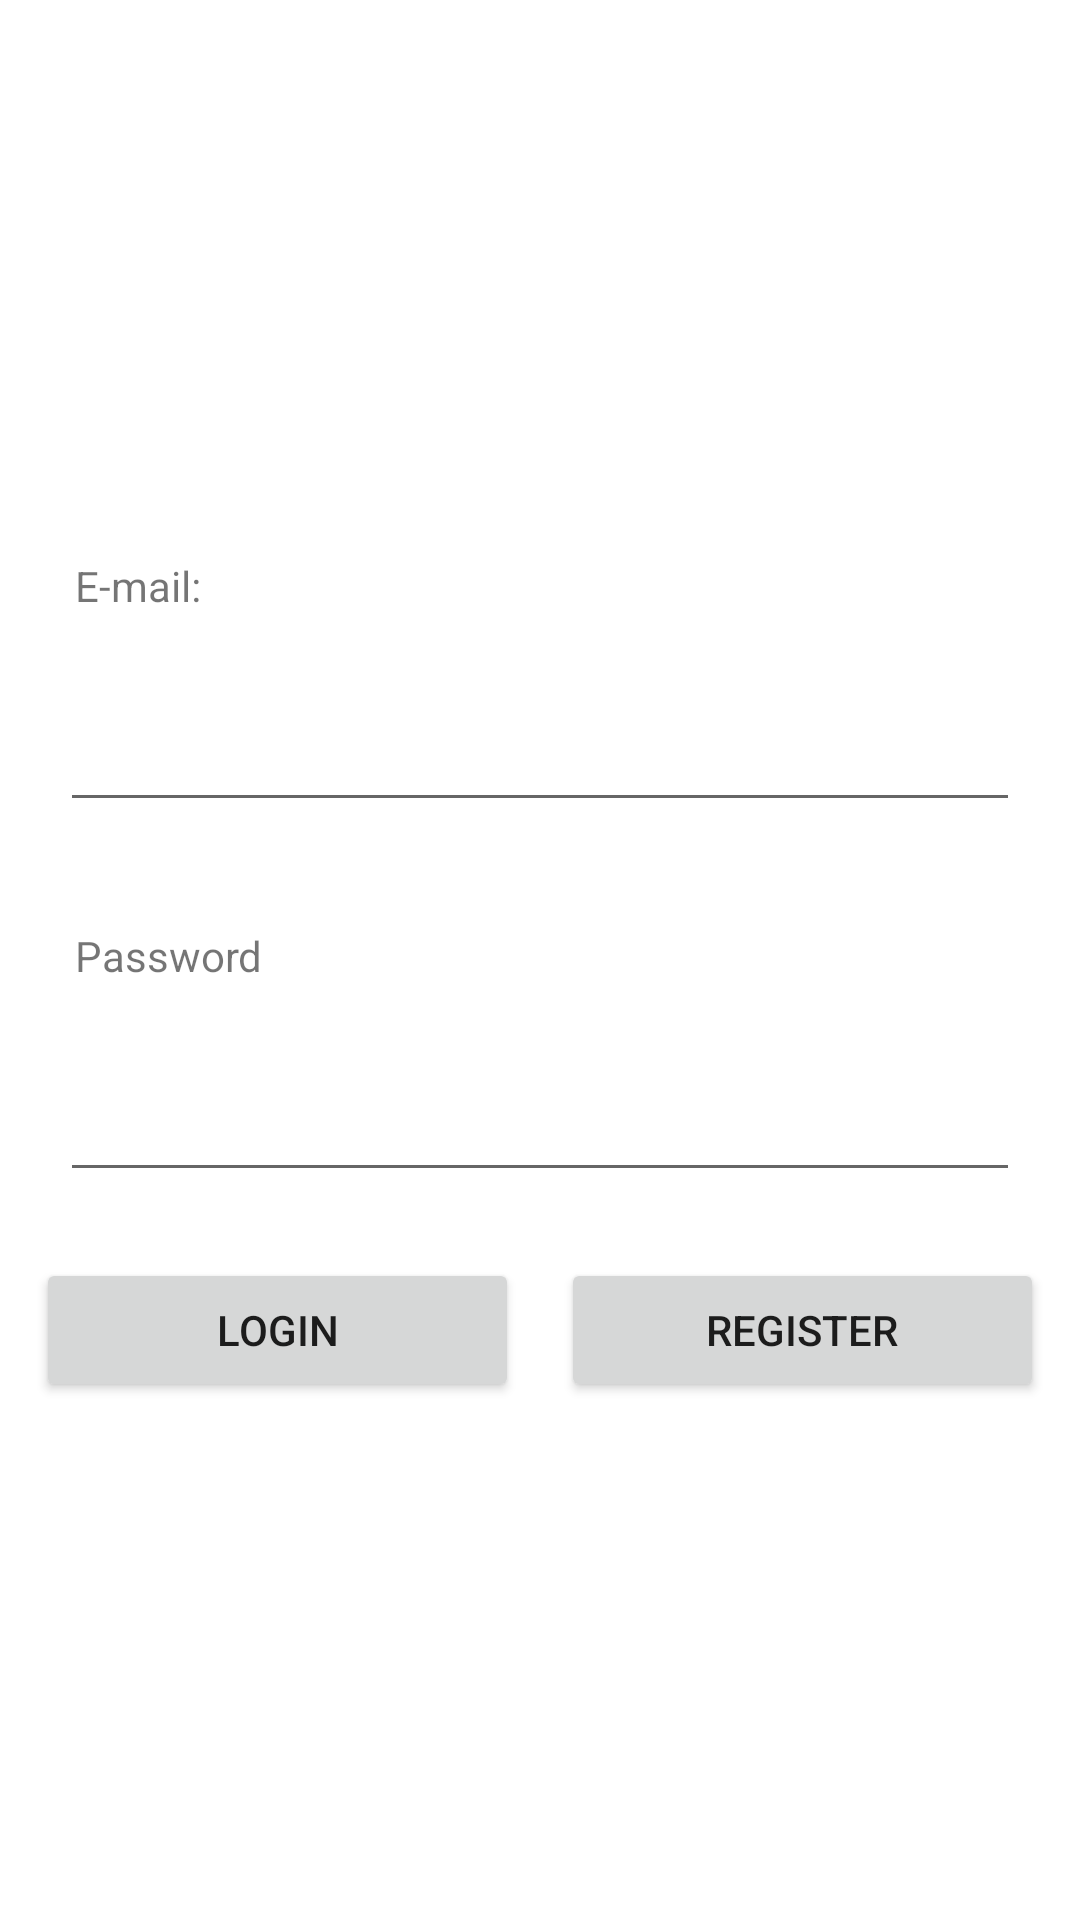

Write the Android layout XML for this screen, with the resource values it uses.
<!-- AndroidManifest.xml: application theme Theme.PhotoShareFirebaseKT -->
<!-- res/layout/activity_main.xml -->
<?xml version="1.0" encoding="utf-8"?>
<RelativeLayout xmlns:android="http://schemas.android.com/apk/res/android"
    xmlns:app="http://schemas.android.com/apk/res-auto"
    xmlns:tools="http://schemas.android.com/tools"
    android:layout_width="match_parent"
    android:layout_height="match_parent"
    android:orientation="vertical"
    android:gravity="center"
    android:padding="5dp"
    tools:context=".MainActivity">
    <TextView
        android:id="@+id/email_text"
        android:text="E-mail:"
        android:padding="5dp"
        android:layout_margin="15dp"
        android:layout_width="match_parent"
        android:layout_height="wrap_content"/>
    <EditText
        android:inputType="textEmailAddress"
        android:id="@+id/email_editText"

        android:padding="5dp"
        android:layout_below="@id/email_text"
        android:layout_margin="15dp"
        android:layout_width="match_parent"
        android:layout_height="wrap_content"
        />
    <TextView
        android:id="@+id/password_text"
        android:text="Password"
        android:padding="5dp"
        android:layout_margin="15dp"
        android:layout_below="@id/email_editText"
        android:layout_width="match_parent"
        android:layout_height="wrap_content"/>

    <EditText
        android:id="@+id/password_editText"
        android:layout_width="match_parent"
        android:layout_height="wrap_content"
        android:layout_below="@id/password_text"
        android:layout_marginStart="15dp"
        android:layout_marginTop="15dp"
        android:layout_marginEnd="15dp"
        android:layout_marginBottom="15dp"
        android:textAlignment="textStart"
        android:inputType="textPassword"
        android:padding="5dp" />
    <LinearLayout
        android:layout_width="match_parent"
        android:layout_height="wrap_content"
        android:orientation="horizontal"
        android:layout_below="@id/password_editText">
        <Button
            android:id="@+id/login_button"
            android:text="Login"
            android:onClick="loginButton"
            android:layout_width="wrap_content"
            android:layout_weight="1"
            android:layout_margin="7dp"
            android:layout_height="wrap_content"/>
        <Button
            android:id="@+id/register_button"
            android:text="Register"
            android:onClick="registerButton"
            android:layout_width="wrap_content"
            android:layout_weight="1"
            android:layout_margin="7dp"
            android:layout_height="wrap_content"/>

    </LinearLayout>


</RelativeLayout>
<!-- resources referenced by this layout -->
<resources>
  <style name="Theme.PhotoShareFirebaseKT" parent="Theme.MaterialComponents.DayNight.DarkActionBar">
          
          <item name="colorPrimary">@color/purple_500</item>
          <item name="colorPrimaryVariant">@color/purple_700</item>
          <item name="colorOnPrimary">@color/white</item>
          
          <item name="colorSecondary">@color/teal_200</item>
          <item name="colorSecondaryVariant">@color/teal_700</item>
          <item name="colorOnSecondary">@color/black</item>
          
          <item name="android:statusBarColor" tools:targetApi="l">?attr/colorPrimaryVariant</item>
          
      </style>
  <!-- not gathered from this repository: default colours our renderer supplied (Android Studio template values) -->
  <color name="purple_500">#FF6200EE</color>
  <color name="purple_700">#FF3700B3</color>
  <color name="teal_200">#FF03DAC5</color>
  <color name="teal_700">#FF018786</color>
  <color name="black">#FF000000</color>
  <color name="white">#FFFFFFFF</color>
</resources>
